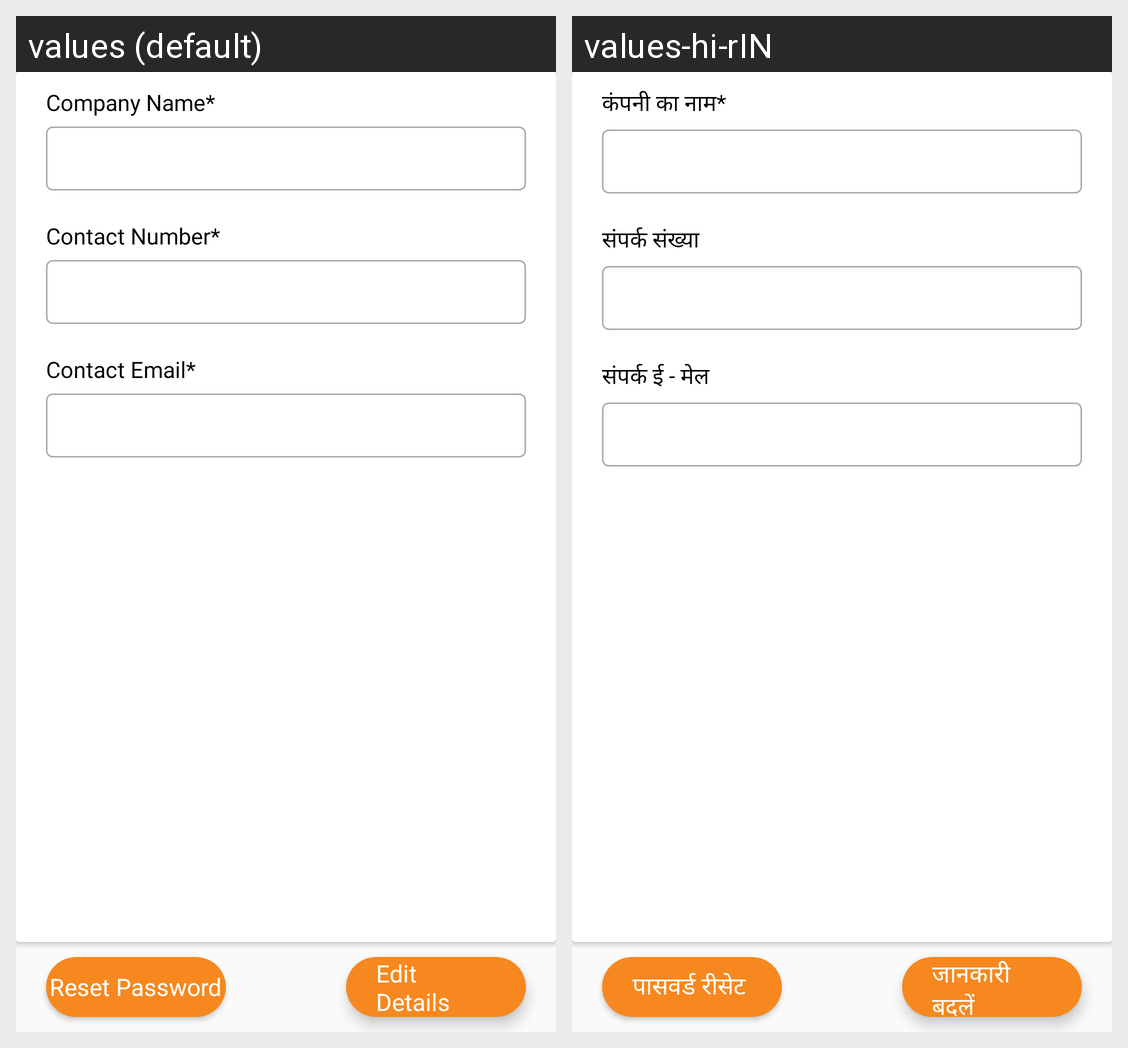

This grid shows one Android layout under two languages. Give, for every string resource on the screen, its name, the default text and each shown locale's text.
Android screen res/layout/fragment_employer_about1.xml rendered under 2 locales, left to right: values (default), values-hi-rIN. Device: Nexus 5 (rendered at 1080×1920; each locale shown at half size, 540×960, under a caption strip naming it); theme AppTheme.
Strings drawn on this screen, with the default value and each locale's value (text and hints the layout hard-codes, and strings that could not be matched under every locale, appear in the picture but are not listed):

company_Name
  values: Company Name*
  values-hi-rIN: कंपनी का नाम* 

contactNum
  values: Contact Number*
  values-hi-rIN: संपर्क संख्या

contactEmail
  values: Contact Email*
  values-hi-rIN: संपर्क ई - मेल

Reset_Password
  values: Reset Password
  values-hi-rIN: पासवर्ड रीसेट 

editDetails
  values: Edit Details
  values-hi-rIN: जानकारी बदलें
